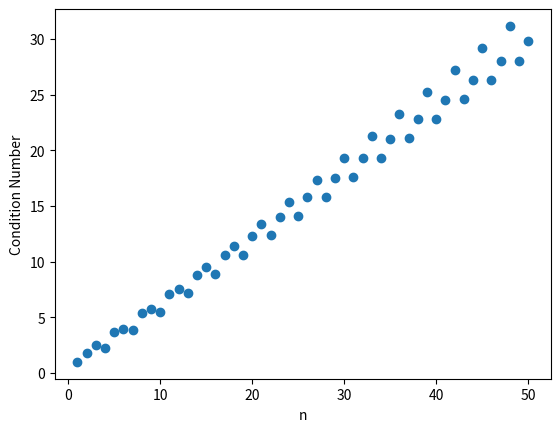

Here is the Python script that generated this plot:
import numpy as np
import matplotlib.pyplot as plt

x = np.linspace(1, 50)
condNumber = [1.000000000000000, 1.767591879243998, 2.561552812808830, 2.258696038055887, 3.680151677879533, 3.953864002022550, 3.847674609118915, 5.377037588047721, 5.727581839289335, 5.498872832802596, 7.100335770367996, 7.582164637599711, 7.195531702121659, 8.833149892375440, 9.488074730049041, 8.911558696408528, 10.571522848352377, 11.420182460381190, 10.638134074627382, 12.313199658654300, 13.368831043170752, 12.371078212614004, 14.057004794016557, 15.328629826257806, 14.108163769731830, 15.802262487437682, 17.296307059194255, 15.848093475192302, 17.548556166163607, 19.269757243499750, 17.590060434351265, 19.295614845413013, 21.247563252611098, 19.333536447042945, 21.043254557744980, 23.228736221077760, 21.078161279333553, 22.791345987426897, 25.212565199999691, 22.823680837817037, 24.539795564146115, 27.198526001362339, 24.569910774893234, 26.288533903235187, 29.186223702087091, 26.316714104617667, 28.037508462052152, 31.175355146341044, 28.063986916895736, 29.786678720210102]


# Increase plot size
plt.figure(dpi=130)

# Set axis labels
plt.xlabel('n')
plt.ylabel('Condition Number')

# Let's first plot the points
plt.plot(x, condNumber, 'o', label='Data')
